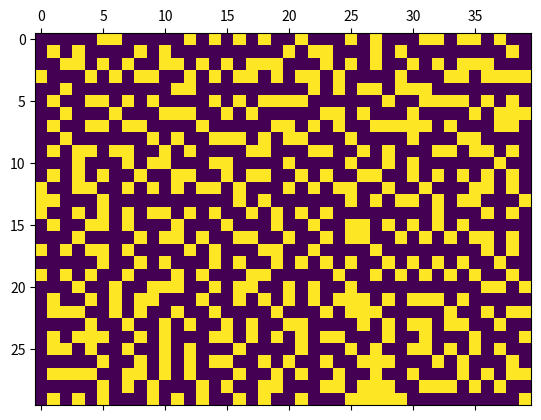

Here is the Python script that generated this plot:
import random

import numpy as np
import matplotlib.pyplot as plt

class MazeNode:
    def __init__(self, x, y):
        self.x = x
        self.y = y
        self.neighbors = []
        self.visited = False
        self.fruitful = True
        self.previous = None
        self.must_be_wall = False
        self.distance = 0

    def __hash__(self):
        ### Unique as long as the maze doesn't have rows 10^6 long.
        return 1000000*self.x + self.y

    def add_neighbor(self, neighbor):
        self.neighbors.append(neighbor)

    def get_valid_neighbors(self):
        ### Return a list of the neighboring nodes that could be visited
        ### next. Also, mark this cell as not fruitful if it has no valid
        ### neighbors.
        valid_neighbors = []
        for n in self.neighbors:
            if n.visited:
                continue
            num_visited_neighbors = 0
            for nn in n.neighbors:
                if nn.visited:
                    num_visited_neighbors += 1
            if num_visited_neighbors < 2:
                valid_neighbors.append(n)

        if not valid_neighbors:
            self.fruitful = False
        
        return valid_neighbors

    def visit(self):
        self.visited = True

    def visit_from(self, previous):
        self.visited = True
        self.previous = previous
        self.distance = previous.distance + 1


def gen_grid(height, width, strategy = 'random_leaf'):
    ### First, create the grid of MazeNode objects.
    node_grid = []

    for i in range(height):
        node_grid.append([])
        for j in range(width):
            node = MazeNode(i, j)
            node_grid[i].append(node)
            if i > 0:
                node_grid[i - 1][j].add_neighbor(node)
                node.add_neighbor(node_grid[i - 1][j])
            if j > 0:
                node_grid[i][j - 1].add_neighbor(node)
                node.add_neighbor(node_grid[i][j - 1])

    ### Second, decide which nodes are walls and which are free.
    if strategy == 'depth_first':
        current = node_grid[0][0]
        current.visit()
        current.distance = 0

        farthest_node = current

        while current is not None:
            valid_neighbors = current.get_valid_neighbors()
            if not valid_neighbors:
                current = current.previous
            else:
                next_node = random.choice(valid_neighbors)
                next_node.visit()
                next_node.previous = current
                next_node.distance = current.distance + 1
                current = next_node

            if current is not None:
                if current.distance > farthest_node.distance:
                    farthest_node = current

    elif strategy == 'random_leaf':
        current = node_grid[0][0]
        current.visit()
        current.distance = 0

        leaves = set([current])

        farthest_node = current

        while leaves:
            to_expand = random.choice(list(leaves))
            valid_neighbors = to_expand.get_valid_neighbors()
            if not valid_neighbors:
                leaves.remove(to_expand)
            else:
                next_node = random.choice(valid_neighbors)
                next_node.visit_from(to_expand)
                leaves.add(next_node)
                if next_node.distance > farthest_node.distance:
                    farthest_node = next_node

    ### And finally convert it back to a list of lists.
    grid = [[0 for j in range(width)] for i in range(height)]

    for i in range(height):
        for j in range(width):
            if not node_grid[i][j].visited:
                grid[i][j] = 1

    print(np.array(grid))
    return grid

if __name__ == '__main__':
    m = gen_grid(30, 40)
    plt.matshow(m)
    plt.show()
